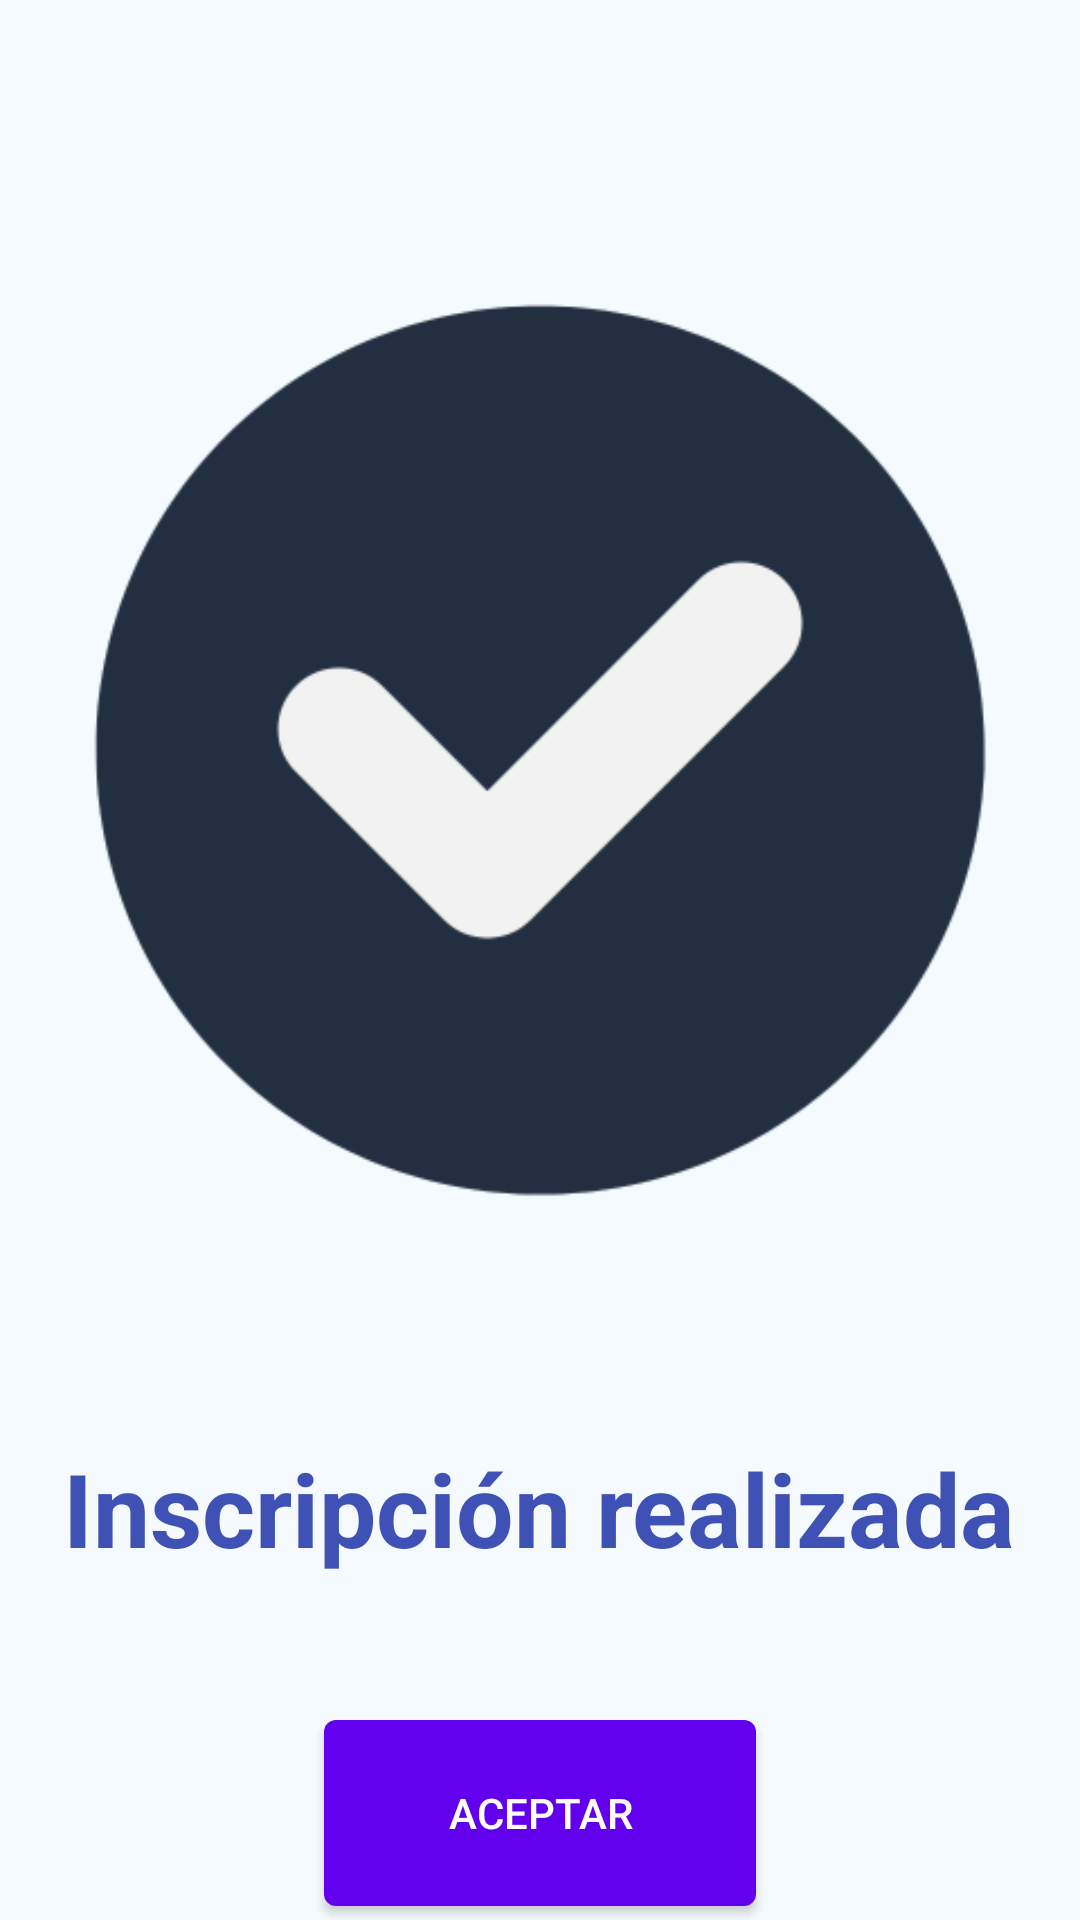

Reconstruct the res/layout file that produces this screen, plus the resources it refers to.
<!-- AndroidManifest.xml: application theme Theme.ClubDeportivoG3 -->
<!-- res/layout/added_registration_acepted.xml -->
<?xml version="1.0" encoding="utf-8"?>
<LinearLayout
    xmlns:android="http://schemas.android.com/apk/res/android"
    xmlns:app="http://schemas.android.com/apk/res-auto"
    xmlns:tools="http://schemas.android.com/tools"
    android:id="@+id/main"
    android:layout_width="match_parent"
    android:layout_height="match_parent"
    android:orientation="vertical"
    android:gravity="center_horizontal"
    android:background="#F5FAFF"
    tools:context=".activities.AddedRegistrationAceptedActivity">

    
    <ImageView
        android:id="@+id/imageView3"
        android:layout_width="300dp"
        android:layout_height="300dp"
        android:layout_marginTop="100dp"
        android:contentDescription="@string/confirmation_icon"
        app:srcCompat="@drawable/icono_check" />

    
    <TextView
        android:id="@+id/textView"
        android:layout_width="wrap_content"
        android:layout_height="wrap_content"
        android:layout_marginTop="80dp"
        android:text="@string/register_made"
        android:textSize="34sp"
        android:textStyle="bold"
        android:textColor="#3F51B5"
        android:textAlignment="center" />

    
    <Button
        android:id="@+id/buttonIngresar"
        android:layout_width="144dp"
        android:layout_height="62dp"
        android:layout_marginTop="48dp"
        android:background="@drawable/button_background"
        android:text="@string/accept"
        android:textColor="#FFFFFF" />

</LinearLayout>
<!-- resources referenced by this layout -->
<resources>
  <!-- drawable button_background (drawable) -->
  <?xml version="1.0" encoding="utf-8"?>
  <shape xmlns:android="http://schemas.android.com/apk/res/android">
      <solid android:color="#FF6200EE" />
      <corners android:radius="4dp" />
  </shape>
  <!-- drawable icono_check: png bitmap (drawable, 14414 bytes) -->
  <string name="accept">Aceptar</string>
  <string name="confirmation_icon">ícono de confirmación</string>
  <string name="register_made">Inscripción realizada</string>
  <style name="Theme.ClubDeportivoG3" parent="Base.Theme.ClubDeportivoG3" />
  <style name="Base.Theme.ClubDeportivoG3" parent="Theme.Material3.DayNight.NoActionBar">
          
          <item name="colorPrimary">@color/md_theme_light_primary</item>
          <item name="colorOnPrimary">@color/md_theme_light_onPrimary</item>
      </style>
  <color name="md_theme_light_primary">#212F40</color>
  <color name="md_theme_light_onPrimary">#FFFFFF</color>
</resources>
